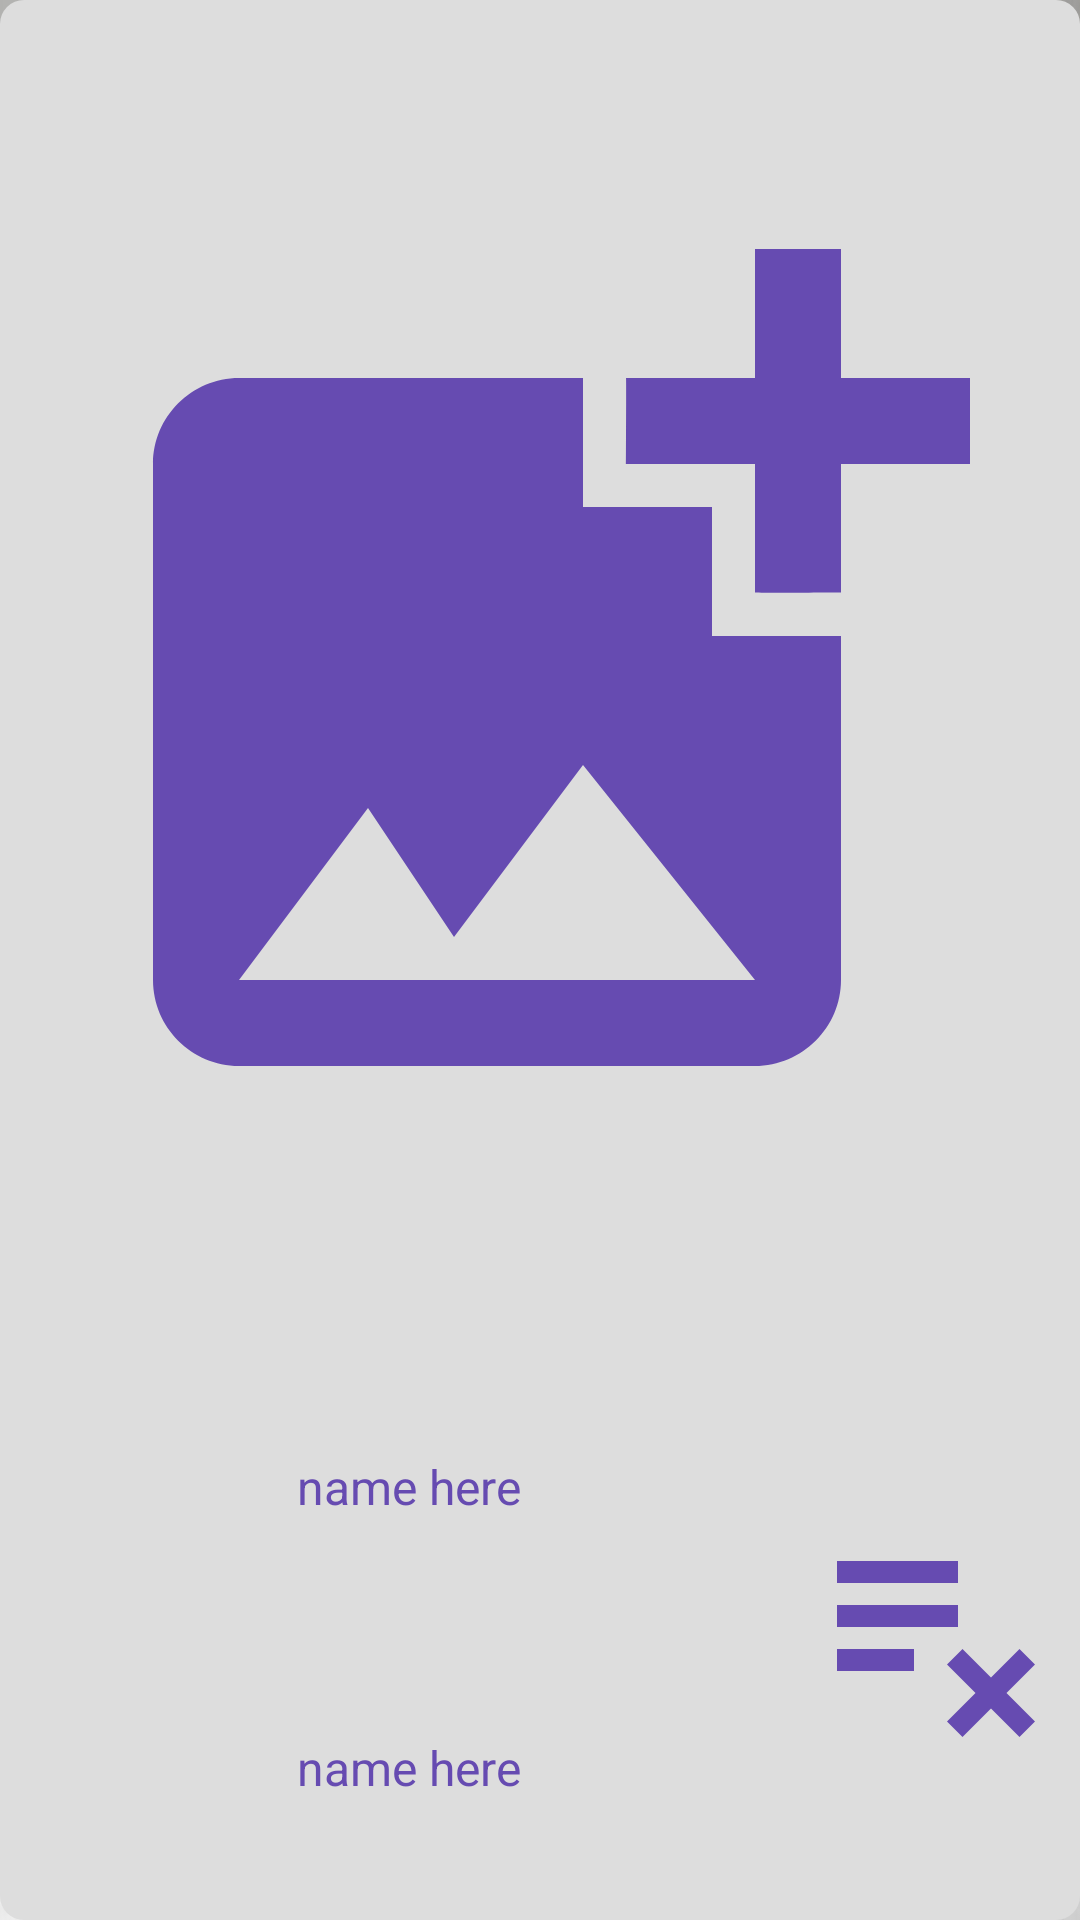

Produce the Android XML layout that renders to this screen, including the resource entries it uses.
<!-- AndroidManifest.xml: application theme Theme.MyApplication -->
<!-- res/layout/shop_product.xml -->
<?xml version="1.0" encoding="utf-8"?>
<LinearLayout xmlns:android="http://schemas.android.com/apk/res/android"
    android:layout_width="match_parent"
    android:layout_height="160dp"
    android:orientation="vertical"
    android:background="@drawable/rounded_rectangle"
    android:backgroundTint="@color/cream"
    android:padding="4dp"
    >

    <ImageView
        android:id="@+id/product_image"
        android:layout_width="match_parent"
        android:layout_height="0dp"
        android:layout_weight="7"
        android:src="@drawable/add_picture"
        android:layout_margin="4dp"
        />

    <LinearLayout
        android:layout_width="match_parent"
        android:layout_height="0dp"
        android:layout_weight="3"
        android:orientation="horizontal"

        >

        <LinearLayout
            android:layout_width="0dp"
            android:layout_height="match_parent"
            android:layout_weight="3"
            android:orientation="vertical"
            >

            <TextView
                android:id="@+id/product_name"
                android:layout_width="match_parent"
                android:layout_height="0dp"
                android:layout_weight="1"
                android:textColor="@color/blue"
                android:textSize="16sp"
                android:text="name here"
                android:gravity="center"
                />
            <TextView
                android:id="@+id/product_price"
                android:layout_width="match_parent"
                android:layout_height="0dp"
                android:layout_weight="1"
                android:textColor="@color/blue"
                android:textSize="16sp"
                android:text="name here"
                android:gravity="center"
                />

        </LinearLayout>

        <ImageView
            android:id="@+id/remove_product"
            android:layout_width="0dp"
            android:layout_height="match_parent"
            android:layout_weight="1"
            android:src="@drawable/remove_from_list"

            />

    </LinearLayout>


</LinearLayout>
<!-- resources referenced by this layout -->
<resources>
  <color name="blue">#664BB1</color>
  <color name="cream">#FFDDDDDD</color>
  <!-- drawable add_picture (drawable) -->
  <vector android:height="24dp" android:tint="#664BB1"
      android:viewportHeight="24" android:viewportWidth="24"
      android:width="24dp" xmlns:android="http://schemas.android.com/apk/res/android">
      <path android:fillColor="@android:color/white" android:pathData="M19,7v2.99s-1.99,0.01 -2,0L17,7h-3s0.01,-1.99 0,-2h3L17,2h2v3h3v2h-3zM16,11L16,8h-3L13,5L5,5c-1.1,0 -2,0.9 -2,2v12c0,1.1 0.9,2 2,2h12c1.1,0 2,-0.9 2,-2v-8h-3zM5,19l3,-4 2,3 3,-4 4,5L5,19z"/>
  </vector>
  <!-- drawable remove_from_list (drawable) -->
  <vector android:height="24dp" android:tint="#664BB1"
      android:viewportHeight="24" android:viewportWidth="24"
      android:width="24dp" xmlns:android="http://schemas.android.com/apk/res/android">
      <path android:fillColor="@android:color/white" android:pathData="M14,10H3v2h11V10zM14,6H3v2h11V6zM3,16h7v-2H3V16zM14.41,22L17,19.41L19.59,22L21,20.59L18.41,18L21,15.41L19.59,14L17,16.59L14.41,14L13,15.41L15.59,18L13,20.59L14.41,22z"/>
  </vector>
  <!-- drawable rounded_rectangle (drawable) -->
  <?xml version="1.0" encoding="utf-8"?>
  <shape xmlns:android="http://schemas.android.com/apk/res/android">
      <corners
          android:topLeftRadius="8dp"
          android:topRightRadius="8dp"
          android:bottomRightRadius="8dp"
          android:bottomLeftRadius="8dp"
          />
  </shape>
  <style name="Theme.MyApplication" parent="Base.Theme.MyApplication" />
  <style name="Base.Theme.MyApplication" parent="Theme.Material3.DayNight.NoActionBar">
          <item name="android:windowBackground">@drawable/bag2</item>
          
          
      </style>
  <!-- drawable bag2: jpg bitmap (drawable, 137067 bytes) -->
</resources>
